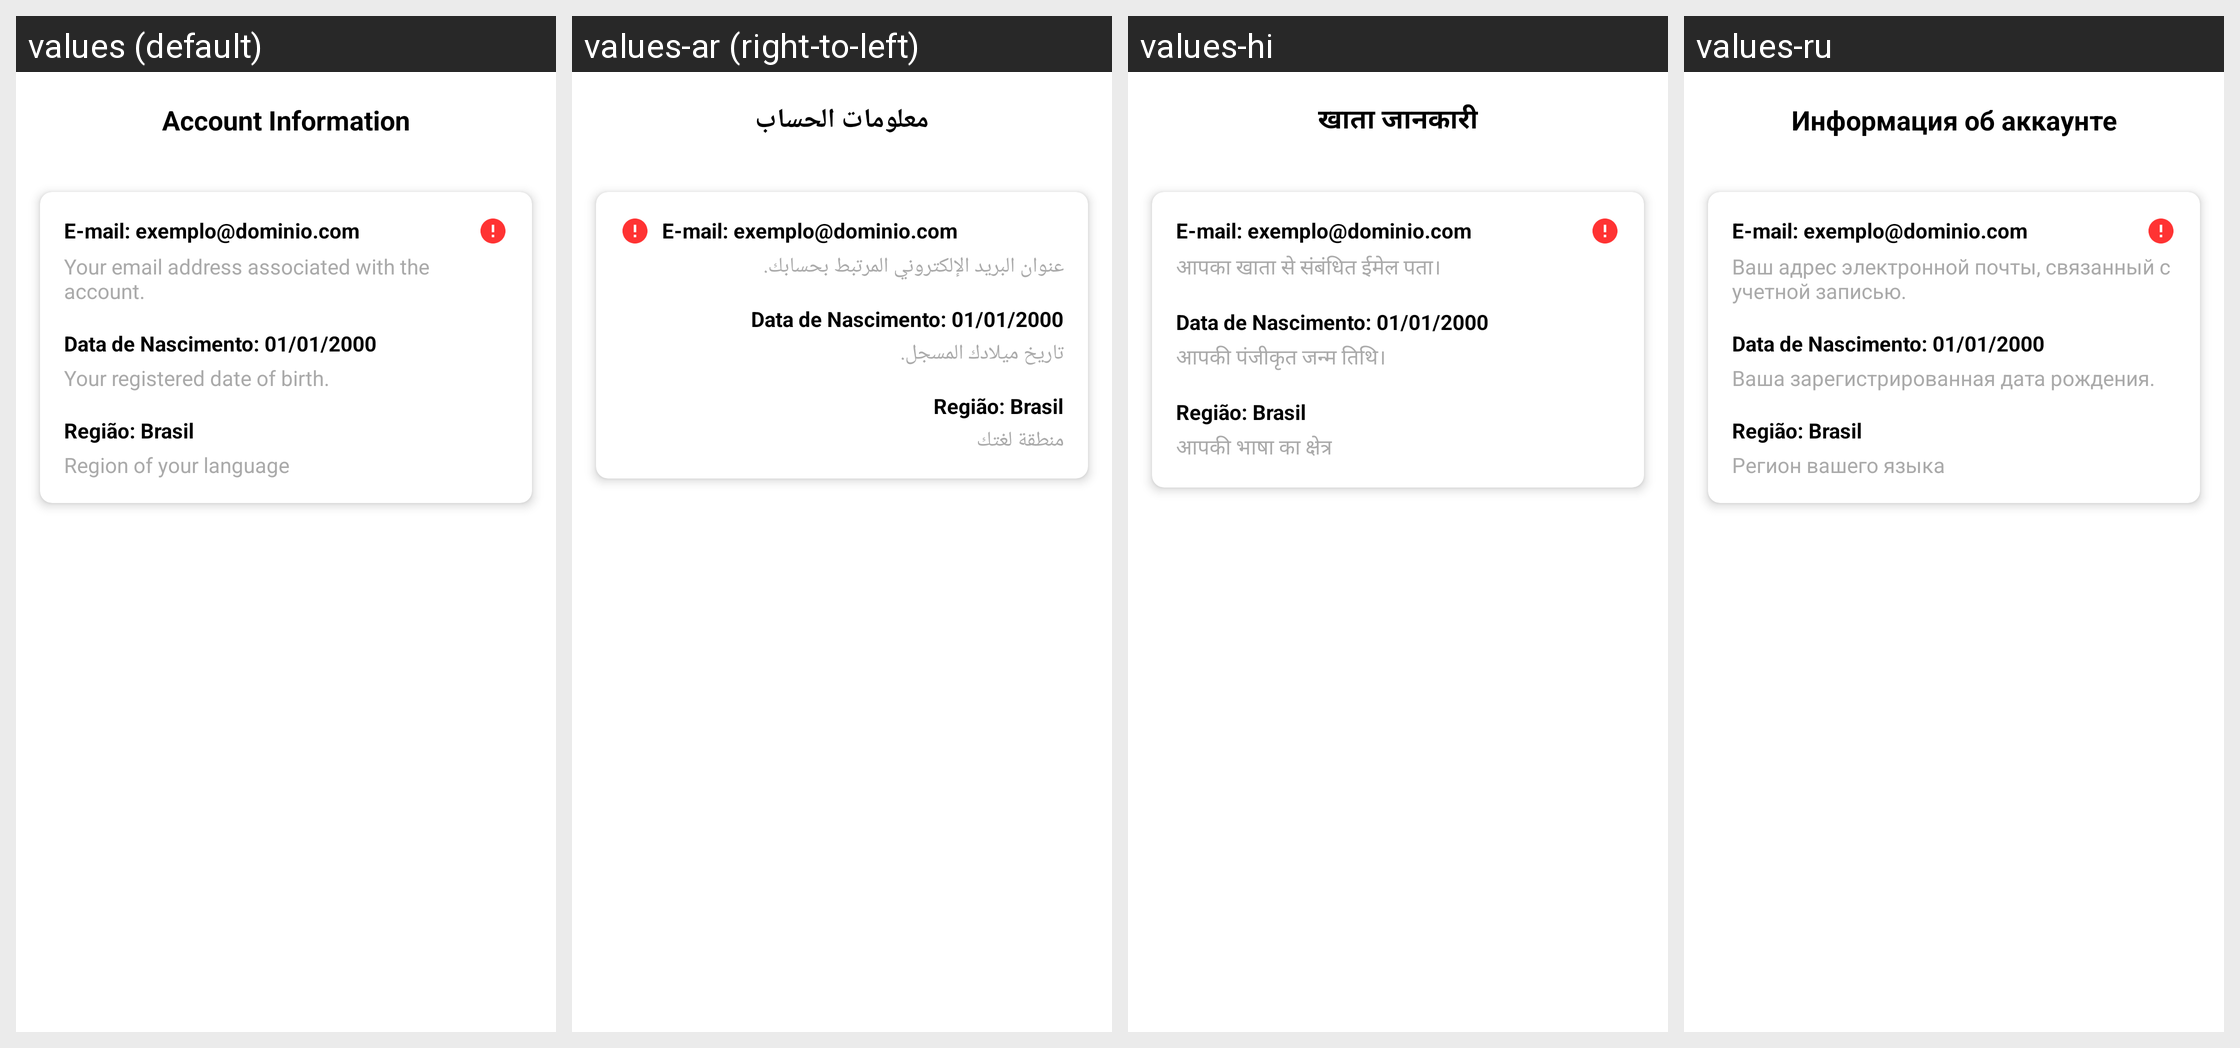

Locale-by-locale string values for the Android screen shown in this grid:
Android screen res/layout/activity_info.xml rendered under 4 locales, left to right: values (default), values-ar (right-to-left), values-hi, values-ru. Device: Nexus 5 (rendered at 1080×1920; each locale shown at half size, 540×960, under a caption strip naming it); theme Theme.VidBr.Default.
Other locales in the repository, not shown: values-en, values-es, values-fr, values-id, values-ko, values-no, values-pt, values-ro, values-tr, values-vi.
Strings drawn on this screen, with the default value and each locale's value (text and hints the layout hard-codes, and strings that could not be matched under every locale, appear in the picture but are not listed):

account_info
  values: Account Information
  values-ar: معلومات الحساب
  values-hi: खाता जानकारी
  values-ru: Информация об аккаунте

email_associated_with_account
  values: Your email address associated with the account.
  values-ar: عنوان البريد الإلكتروني المرتبط بحسابك.
  values-hi: आपका खाता से संबंधित ईमेल पता।
  values-ru: Ваш адрес электронной почты, связанный с учетной записью.

registered_date_of_birth
  values: Your registered date of birth.
  values-ar: تاريخ ميلادك المسجل.
  values-hi: आपकी पंजीकृत जन्म तिथि।
  values-ru: Ваша зарегистрированная дата рождения.

registered_region
  values: Region of your language
  values-ar: منطقة لغتك
  values-hi: आपकी भाषा का क्षेत्र
  values-ru: Регион вашего языка
